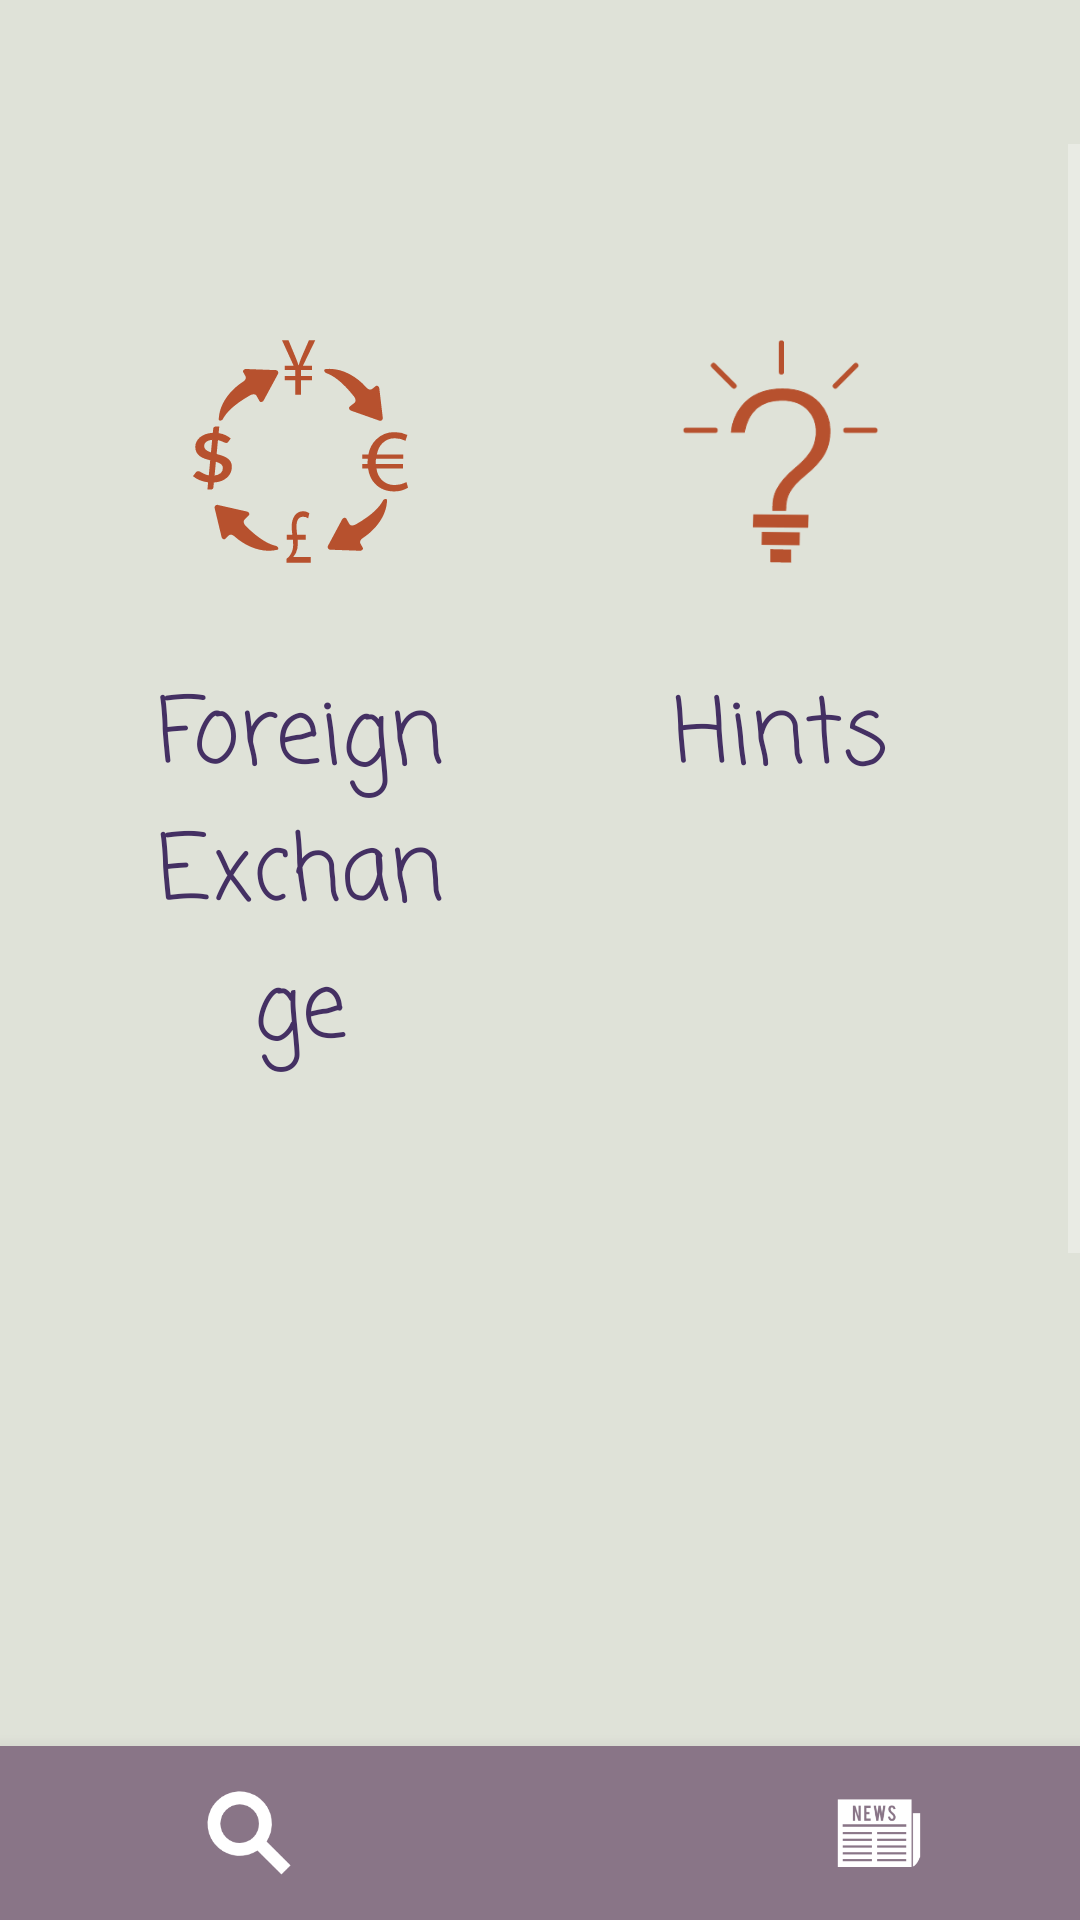

This screen was rendered from an Android layout file. Write that file and the resources it references.
<!-- AndroidManifest.xml: application theme AppTheme -->
<!-- res/layout/activity_main.xml -->
<?xml version="1.0" encoding="utf-8"?>
<RelativeLayout xmlns:android="http://schemas.android.com/apk/res/android"
    xmlns:app="http://schemas.android.com/apk/res-auto"
    xmlns:tools="http://schemas.android.com/tools"
    android:layout_width="match_parent"
    android:layout_height="match_parent"
    android:orientation="vertical"
    android:theme="@style/AppTheme"
    tools:context=".MainActivity">

    <TextView
        android:id="@+id/usernameLbl"
        android:layout_width="match_parent"
        android:layout_height="wrap_content"
        android:layout_weight="1"
        android:ems="12"
        android:textAlignment="center"
        style="@style/purple_text_header"/>

    <ScrollView
        android:id="@+id/scrollView2"
        android:layout_width="match_parent"
        android:layout_height="wrap_content"
        android:layout_alignParentStart="true"
        android:layout_alignParentTop="true"
        android:layout_marginTop="48dp">

        <LinearLayout xmlns:android="http://schemas.android.com/apk/res/android"
            android:layout_width="match_parent"
            android:layout_height="wrap_content"
            android:orientation="vertical"
            android:padding="20dp">

            <LinearLayout
                android:layout_width="match_parent"
                android:layout_height="wrap_content"
                android:gravity="center"
                android:orientation="horizontal">

                <LinearLayout
                    android:layout_width="match_parent"
                    android:layout_height="wrap_content"
                    android:layout_weight="1"
                    android:gravity="center_horizontal"
                    android:orientation="vertical"
                    android:padding="20dp">

                    <ImageView
                        android:id="@+id/foreignExchangeBtn"
                        android:layout_width="125dp"
                        android:layout_height="125dp"
                        android:background="@drawable/round_background"
                        android:clickable="true"
                        android:onClick="foreignExchangeClick"
                        android:src="@drawable/ic_launcher_foreground_currency_exchange"
                        android:tint="@color/dark_orange"
                        android:translationZ="20dp" />

                    <TextView
                        style="@style/purple_text_header"
                        android:layout_width="match_parent"
                        android:layout_height="wrap_content"
                        android:layout_marginBottom="19dp"
                        android:minHeight="125dp"
                        android:text="@string/foreignEx"
                        android:textAlignment="center" />
                </LinearLayout>

                <LinearLayout
                    android:layout_width="match_parent"
                    android:layout_height="match_parent"
                    android:layout_weight="1"
                    android:gravity="center_horizontal"
                    android:orientation="vertical"
                    android:padding="20dp">

                    <ImageView
                        android:id="@+id/financialHintsBtn"
                        android:layout_width="125dp"
                        android:layout_height="125dp"
                        android:clickable="true"
                        android:onClick="financialHintsClick"
                        android:background="@drawable/round_background"
                        android:src="@drawable/ic_launcher_foreground_hints"
                        android:tint="@color/dark_orange"
                        android:translationZ="20dp" />

                    <TextView
                        style="@style/purple_text_header"
                        android:layout_width="match_parent"
                        android:layout_height="wrap_content"
                        android:layout_marginBottom="19dp"
                        android:minHeight="125dp"
                        android:text="@string/hints"
                        android:textAlignment="center" />
                </LinearLayout>

            </LinearLayout>

            <LinearLayout
                android:layout_width="match_parent"
                android:layout_height="wrap_content"
                android:gravity="center_horizontal"
                android:orientation="horizontal"
                android:padding="10dp">

                <LinearLayout
                    android:layout_width="match_parent"
                    android:layout_height="match_parent"
                    android:layout_weight="1"
                    android:gravity="center_horizontal"
                    android:orientation="vertical"
                    android:padding="20dp">

                    <ImageView
                        android:id="@+id/notesBtn"
                        android:layout_width="125dp"
                        android:layout_height="125dp"
                        android:clickable="true"
                        android:onClick="notesClick"
                        android:background="@drawable/round_background"
                        android:src="@drawable/ic_launcher_foreground_notes"
                        android:tint="@color/dark_orange"
                        android:translationZ="20dp" />

                    <TextView
                        style="@style/purple_text_header"
                        android:layout_width="match_parent"
                        android:layout_height="wrap_content"
                        android:minHeight="125dp"
                        android:text="@string/notes"
                        android:textAlignment="center" />
                </LinearLayout>

                <LinearLayout
                    android:layout_width="match_parent"
                    android:layout_height="match_parent"
                    android:layout_weight="1"
                    android:gravity="center_horizontal"
                    android:orientation="vertical"
                    android:padding="20dp">

                    <ImageView
                        android:id="@+id/loanCalculatorBtn"
                        android:layout_width="125dp"
                        android:layout_height="125dp"
                        android:clickable="true"
                        android:onClick="loanCalculatorClick"
                        android:background="@drawable/round_background"
                        android:src="@drawable/ic_launcher_foreground_loan_calculator"
                        android:tint="@color/dark_orange"
                        android:translationZ="20dp" />

                    <TextView
                        style="@style/purple_text_header"
                        android:layout_width="match_parent"
                        android:layout_height="wrap_content"
                        android:minHeight="125dp"
                        android:text="@string/loanCal"
                        android:textAlignment="center" />
                </LinearLayout>


            </LinearLayout>

            <LinearLayout
                android:layout_width="match_parent"
                android:layout_height="wrap_content"
                android:layout_gravity="center"
                android:gravity="center_horizontal"
                android:orientation="horizontal"
                android:padding="20dp">

                <LinearLayout
                    android:layout_width="match_parent"
                    android:layout_height="match_parent"
                    android:layout_weight="1"
                    android:gravity="center"
                    android:orientation="horizontal"
                    android:paddingBottom="60dp">

                    <ImageView
                        android:id="@+id/portfolioBtn"
                        android:layout_width="125dp"
                        android:layout_height="125dp"
                        android:background="@drawable/round_background"
                        android:clickable="true"
                        android:onClick="portfolioClick"
                        android:src="@mipmap/ic_launcher_foreground_portfolio_logo"
                        android:tint="@color/dark_orange"
                        android:translationZ="20dp" />

                    <TextView
                        style="@style/purple_text_header"
                        android:layout_width="wrap_content"
                        android:layout_height="wrap_content"
                        android:text="@string/portfolio"
                        android:textAlignment="viewStart" />
                </LinearLayout>
            </LinearLayout>
        </LinearLayout>
    </ScrollView>


    <android.support.v7.widget.Toolbar
        android:id="@+id/toolbar"
        android:layout_width="match_parent"
        android:layout_height="wrap_content"
        android:layout_alignParentBottom="true"
        android:layout_alignParentStart="true"
        android:minHeight="?attr/actionBarSize"
        android:theme="@style/BottomToolBar"
        android:translationZ="10dp">

        <LinearLayout xmlns:android="http://schemas.android.com/apk/res/android"
            android:layout_width="match_parent"
            android:layout_height="match_parent"
            android:gravity="center_vertical"
            android:orientation="horizontal">

            <ImageView
                android:id="@+id/stockQuotesBtn"
                android:layout_width="58dp"
                android:layout_height="58dp"
                android:layout_weight="1"
                android:clickable="true"
                android:onClick="stockQuoteClick"
                android:src="@drawable/ic_launcher_foreground_search" />

            <ImageView
                android:id="@+id/logoBtn"
                android:layout_width="wrap_content"
                android:layout_height="wrap_content"
                android:layout_weight="1"
                android:clickable="true"
                android:onClick="onClickAboutPage"
                android:src="@mipmap/ic_stockers_textless_logo_round" />

            <ImageView
                android:id="@+id/messageBtn"
                android:layout_width="58dp"
                android:layout_height="58dp"
                android:layout_weight="1"
                android:clickable="true"
                android:onClick="messageClick"
                android:src="@mipmap/ic_launcher_foreground_news_logo" />

        </LinearLayout>
    </android.support.v7.widget.Toolbar>


</RelativeLayout>
<!-- resources referenced by this layout -->
<resources>
  <color name="dark_orange">#b7512e</color>
  <!-- drawable ic_launcher_foreground_currency_exchange: vector/xml drawable (drawable, 4775 chars, omitted) -->
  <!-- drawable ic_launcher_foreground_hints: vector/xml drawable (drawable, 2418 chars, omitted) -->
  <!-- drawable ic_launcher_foreground_search (drawable) -->
  <vector xmlns:android="http://schemas.android.com/apk/res/android"
          android:width="108dp"
          android:height="108dp"
          android:viewportWidth="415.6783"
          android:viewportHeight="415.6783">
      <group android:translateX="108.76916"
              android:translateY="108.78916">
        <path
            android:pathData="M22.51,22.43A76.76,76.76 0,0 0,119.1 140.77l57.33,57.33L198.2,176.39l-57.31,-57.36A76.77,76.77 0,0 0,22.51 22.43ZM109.38,109.31a46.08,46.08 0,1 1,-0.07 -65.14A46.11,46.11 0,0 1,109.38 109.31Z"
            android:fillColor="#fff"/>
      </group>
  </vector>
  <!-- mipmap ic_launcher_foreground_news_logo: png bitmap (mipmap-hdpi, 1479 bytes) -->
  <!-- mipmap ic_launcher_foreground_portfolio_logo: png bitmap (mipmap-hdpi, 2017 bytes) -->
  <!-- mipmap ic_stockers_textless_logo_round (mipmap-anydpi-v26) -->
  <?xml version="1.0" encoding="utf-8"?>
  <adaptive-icon xmlns:android="http://schemas.android.com/apk/res/android">
      <background android:drawable="@color/ic_launcher_background"/>
      <foreground android:drawable="@drawable/ic_launcher_foreground_stockers_textless_logo"/>
  </adaptive-icon>
  <string name="foreignEx">Foreign Exchange</string>
  <string name="hints">Hints</string>
  <string name="loanCal">Loan Calculator</string>
  <string name="notes">Notes</string>
  <string name="portfolio">Your Portfolio</string>
  <style name="AppTheme" parent="Base.Theme.AppCompat.Light.DarkActionBar">
          
          <item name="colorPrimary">@color/gray_purple</item>
          <item name="colorPrimaryDark">@color/colorPrimaryDark</item>
          <item name="colorAccent">@color/gray_purple</item>
          <item name="android:colorBackground">@color/background_material_light</item>
          <item name="android:windowBackground">@color/gainsboro</item>
          <item name="android:colorForeground">@color/foreground_material_dark</item>
          <item name="android:colorAccent">@color/gray_purple</item>
          <item name="android:statusBarColor">@color/gray_purple</item>
      </style>
  <style name="BottomToolBar">
          <item name="colorPrimary">@color/gray_purple</item>
          <item name="colorPrimaryDark">@color/colorPrimaryDark</item>
          <item name="colorAccent">@color/gray_purple</item>
          <item name="android:background">@color/gray_purple</item>
      </style>
  <style name="purple_text_header" parent="Theme.AppCompat.Light.DarkActionBar">
          <item name="android:layout_gravity">center</item>
          <item name="android:fontFamily">casual</item>
          <item name="android:textSize">30sp</item>
          <item name="android:textColor">@color/colorPrimary</item>
          <item name="android:padding">10dp</item>
      </style>
  <color name="ic_launcher_background">#FB8C61</color>
  <!-- drawable ic_launcher_foreground_stockers_textless_logo: vector/xml drawable (drawable, 2983 chars, omitted) -->
  <color name="gray_purple">#897587</color>
  <color name="colorPrimaryDark">#5C6BC0</color>
  <color name="background_material_light">#dfe2d8</color>
  <color name="gainsboro">#dfe2d8</color>
  <color name="foreground_material_dark">#ffffff</color>
  <color name="colorPrimary">#443063</color>
</resources>
